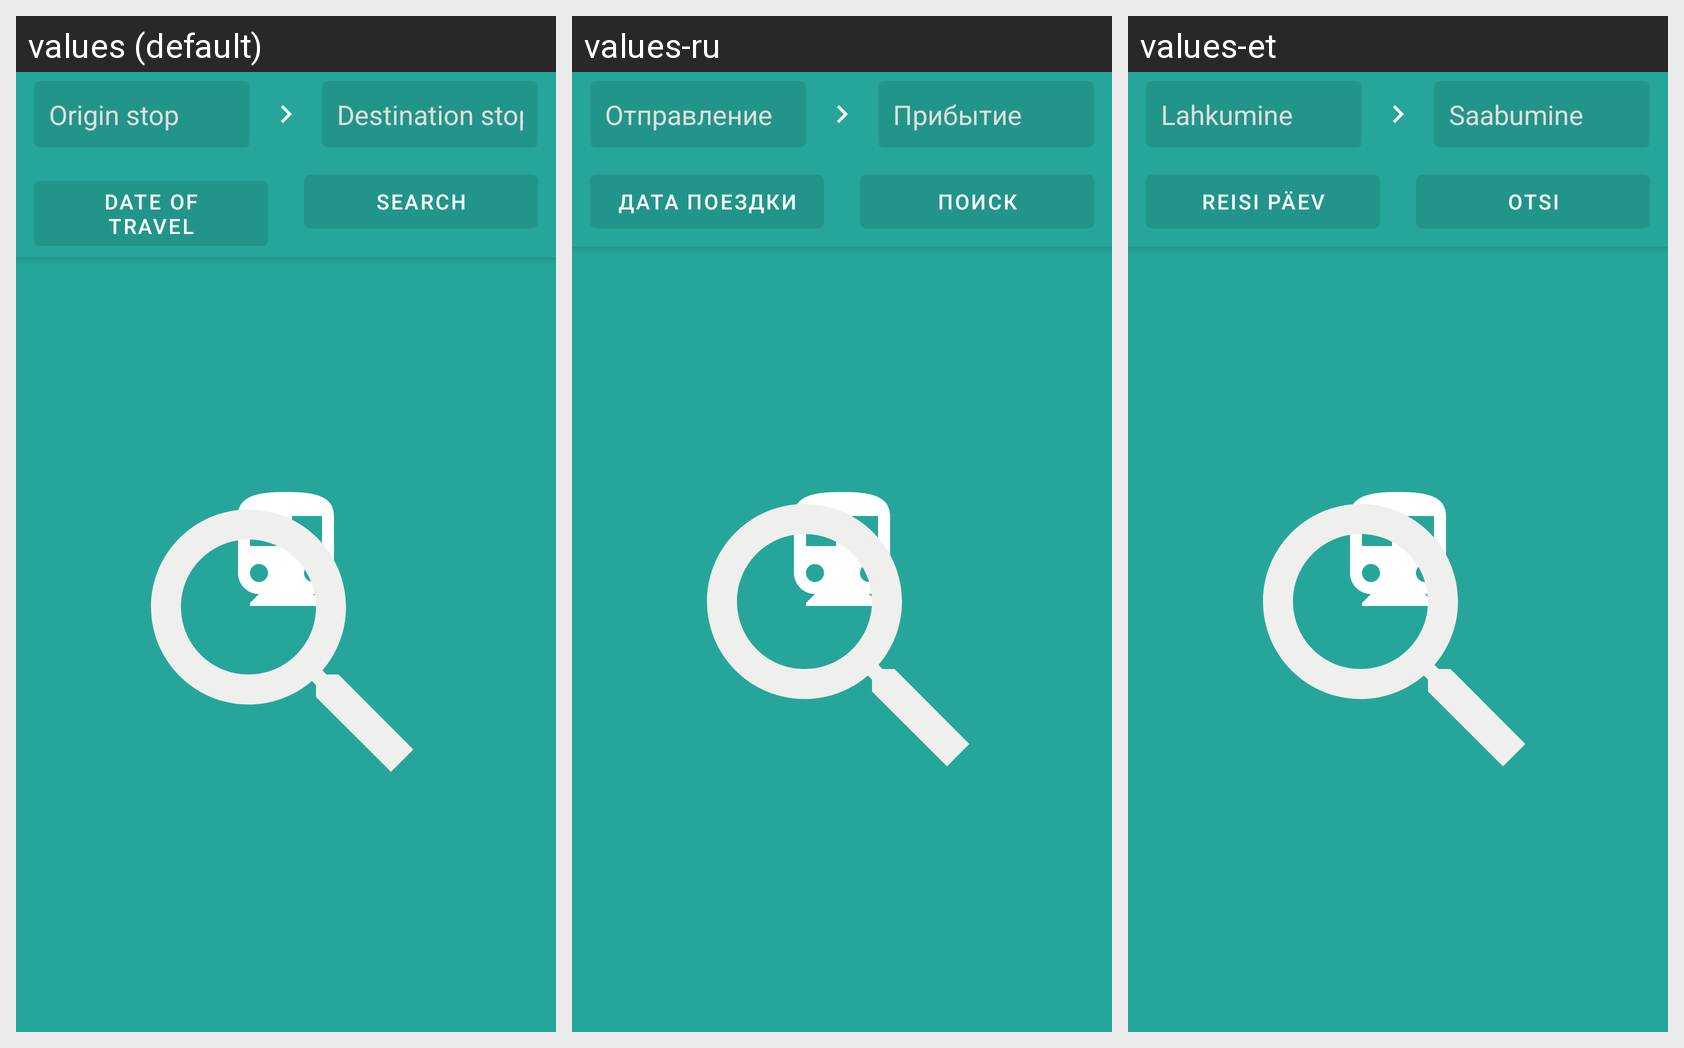

Locale-by-locale string values for the Android screen shown in this grid:
Android screen res/layout/fragment_travel.xml rendered under 3 locales, left to right: values (default), values-ru, values-et. Device: Nexus 5 (rendered at 1080×1920; each locale shown at half size, 540×960, under a caption strip naming it); theme FullTheme.
Strings drawn on this screen, with the default value and each locale's value (text and hints the layout hard-codes, and strings that could not be matched under every locale, appear in the picture but are not listed):

stop_from
  values: Origin stop
  values-ru: Отправление
  values-et: Lahkumine

stop_to
  values: Destination stop
  values-ru: Прибытие
  values-et: Saabumine

stop_date
  values: Date of travel
  values-ru: Дата поездки
  values-et: Reisi päev

search
  values: Search
  values-ru: Поиск
  values-et: Otsi
